Run: headless pygame with SDL's dummy video driver; simulated clock (each Clock.tick advances the game by its frame time, no real sleeping); random seed 0; keys injected as events and as key.get_pressed() state; mouse plan: one left click at the window centre at the start of phase 2, then a move to the lower-right quarter at the start of phase 3.
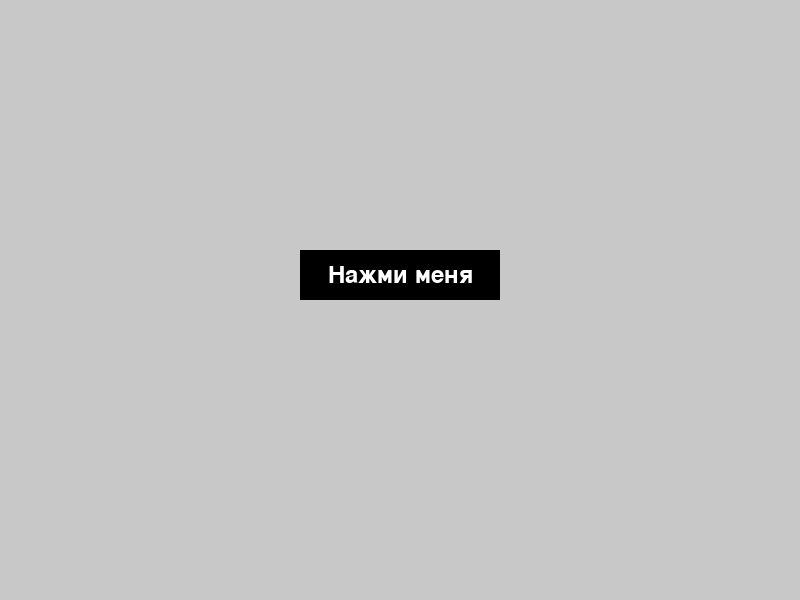
Frame 1 of 4 · flips 1–60 · no input
Frame 2 of 4 · flips 61–180 · clicked the window centre · tapped SPACE, RETURN · held RIGHT (→), D · screen unchanged from frame 1, image omitted
Frame 3 of 4 · flips 181–300 · moved the mouse to the lower-right quarter · held DOWN (↓), S · screen unchanged from frame 2, image omitted
Frame 4 of 4 · flips 301–420 · held LEFT (←), A, UP (↑), W · screen unchanged from frame 3, image omitted

The pygame program that drew these frames:

import pygame
import sys

# Инициализация Pygame
pygame.init()

# Настройка экрана
screen = pygame.display.set_mode((800, 600))
pygame.display.set_caption("Кнопка в Pygame")

# Цвета
WHITE = (255, 255, 255)
BLACK = (0, 0, 0)
GRAY = (200, 200, 200)
DARK_GRAY = (150, 150, 150)

# Шрифт для текста на кнопке
font = pygame.font.Font(None, 36)

# Создание кнопки
button_rect = pygame.Rect(300, 250, 200, 50)  # (x, y, ширина, высота)
button_text = font.render("Нажми меня", True, WHITE)
button_text_rect = button_text.get_rect(center=button_rect.center)

# Основной игровой цикл
while True:
    screen.fill(GRAY)
    
    # Обработка событий
    for event in pygame.event.get():
        if event.type == pygame.QUIT:
            pygame.quit()
            sys.exit()
        
        # Проверка нажатия на кнопку
        if event.type == pygame.MOUSEBUTTONDOWN:
            if event.button == 1:  # ЛКМ
                if button_rect.collidepoint(event.pos):
                    print("Кнопка нажата!")

    # Рисуем кнопку
    pygame.draw.rect(screen, DARK_GRAY if button_rect.collidepoint(pygame.mouse.get_pos()) else BLACK, button_rect)
    screen.blit(button_text, button_text_rect)

    pygame.display.flip()
